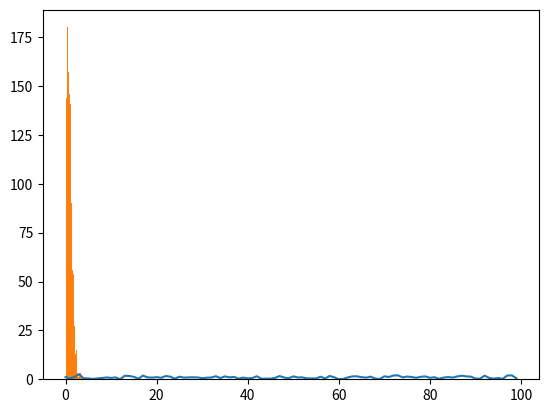

Write the Python code that produced this figure.
#Random weibullvariate() Method weibullvariate()方法
#基於 Weibull 分佈（用於統計學）返回 0 到 1 之間的隨機浮點數。
#威布爾分佈。 alpha是比例參數，beta是形狀參數。
#This article demonstrates how to use random.weibullvariate function . weibullvariate() is an inbuilt method of the random module. It is used to return a random floating point number with Weibull distribution.
#本文演示如何使用隨機.weibullvariate  函數 。  weibullvariate（）是隨機模組的內置方法。它用於傳回具有  Weibull 分佈的隨機浮點數
#Syntax : 語法：
#random.weibullvariate(alpha,beta)
#Parameter Values : 參數值 ：
#Parameter：Description
#alpha：Required.  It is a shape parameter.
#beta：Required. It is a shape parameter. 
#Return Value : 傳回值 ：
# random Weibull distribution floating number
#隨機威布爾分佈浮動數
#1.# import the random module 
import random 
# determining the values of the parameters 
alpha = 1
beta = 1.5
# using the weibullvariate() method 
print(random.weibullvariate(alpha,beta))

#2.We can generate the number multiple times and plot a graph to observe the Weibull distribution.
#我們可以多次生成該數位並繪製一個圖形來觀察Weibull分佈。
# import the required libraries 
import random 
import matplotlib.pyplot as plt 
# store the random numbers in a 
# list 
nums = [] 
alpha = 1
beta = 1.5
for i in range(100): 
    temp = random.weibullvariate(alpha, beta) 
    nums.append(temp) 
# plotting a graph 
plt.plot(nums) 
plt.show() 

#3.We can create a histogram to observe the density of the Weibull distribution.
#我們可以創建一個直方圖來觀察 Weibull 分佈的密度。
# import the required libraries 
import random 
import matplotlib.pyplot as plt 
# store the random numbers in a list 
nums = [] 
alpha = 1
beta = 1.5
for i in range(10000): 
    temp = random.weibullvariate(alpha, beta) 
    nums.append(temp) 
# plotting a graph 
plt.hist(nums, bins = 200) 
plt.show() 